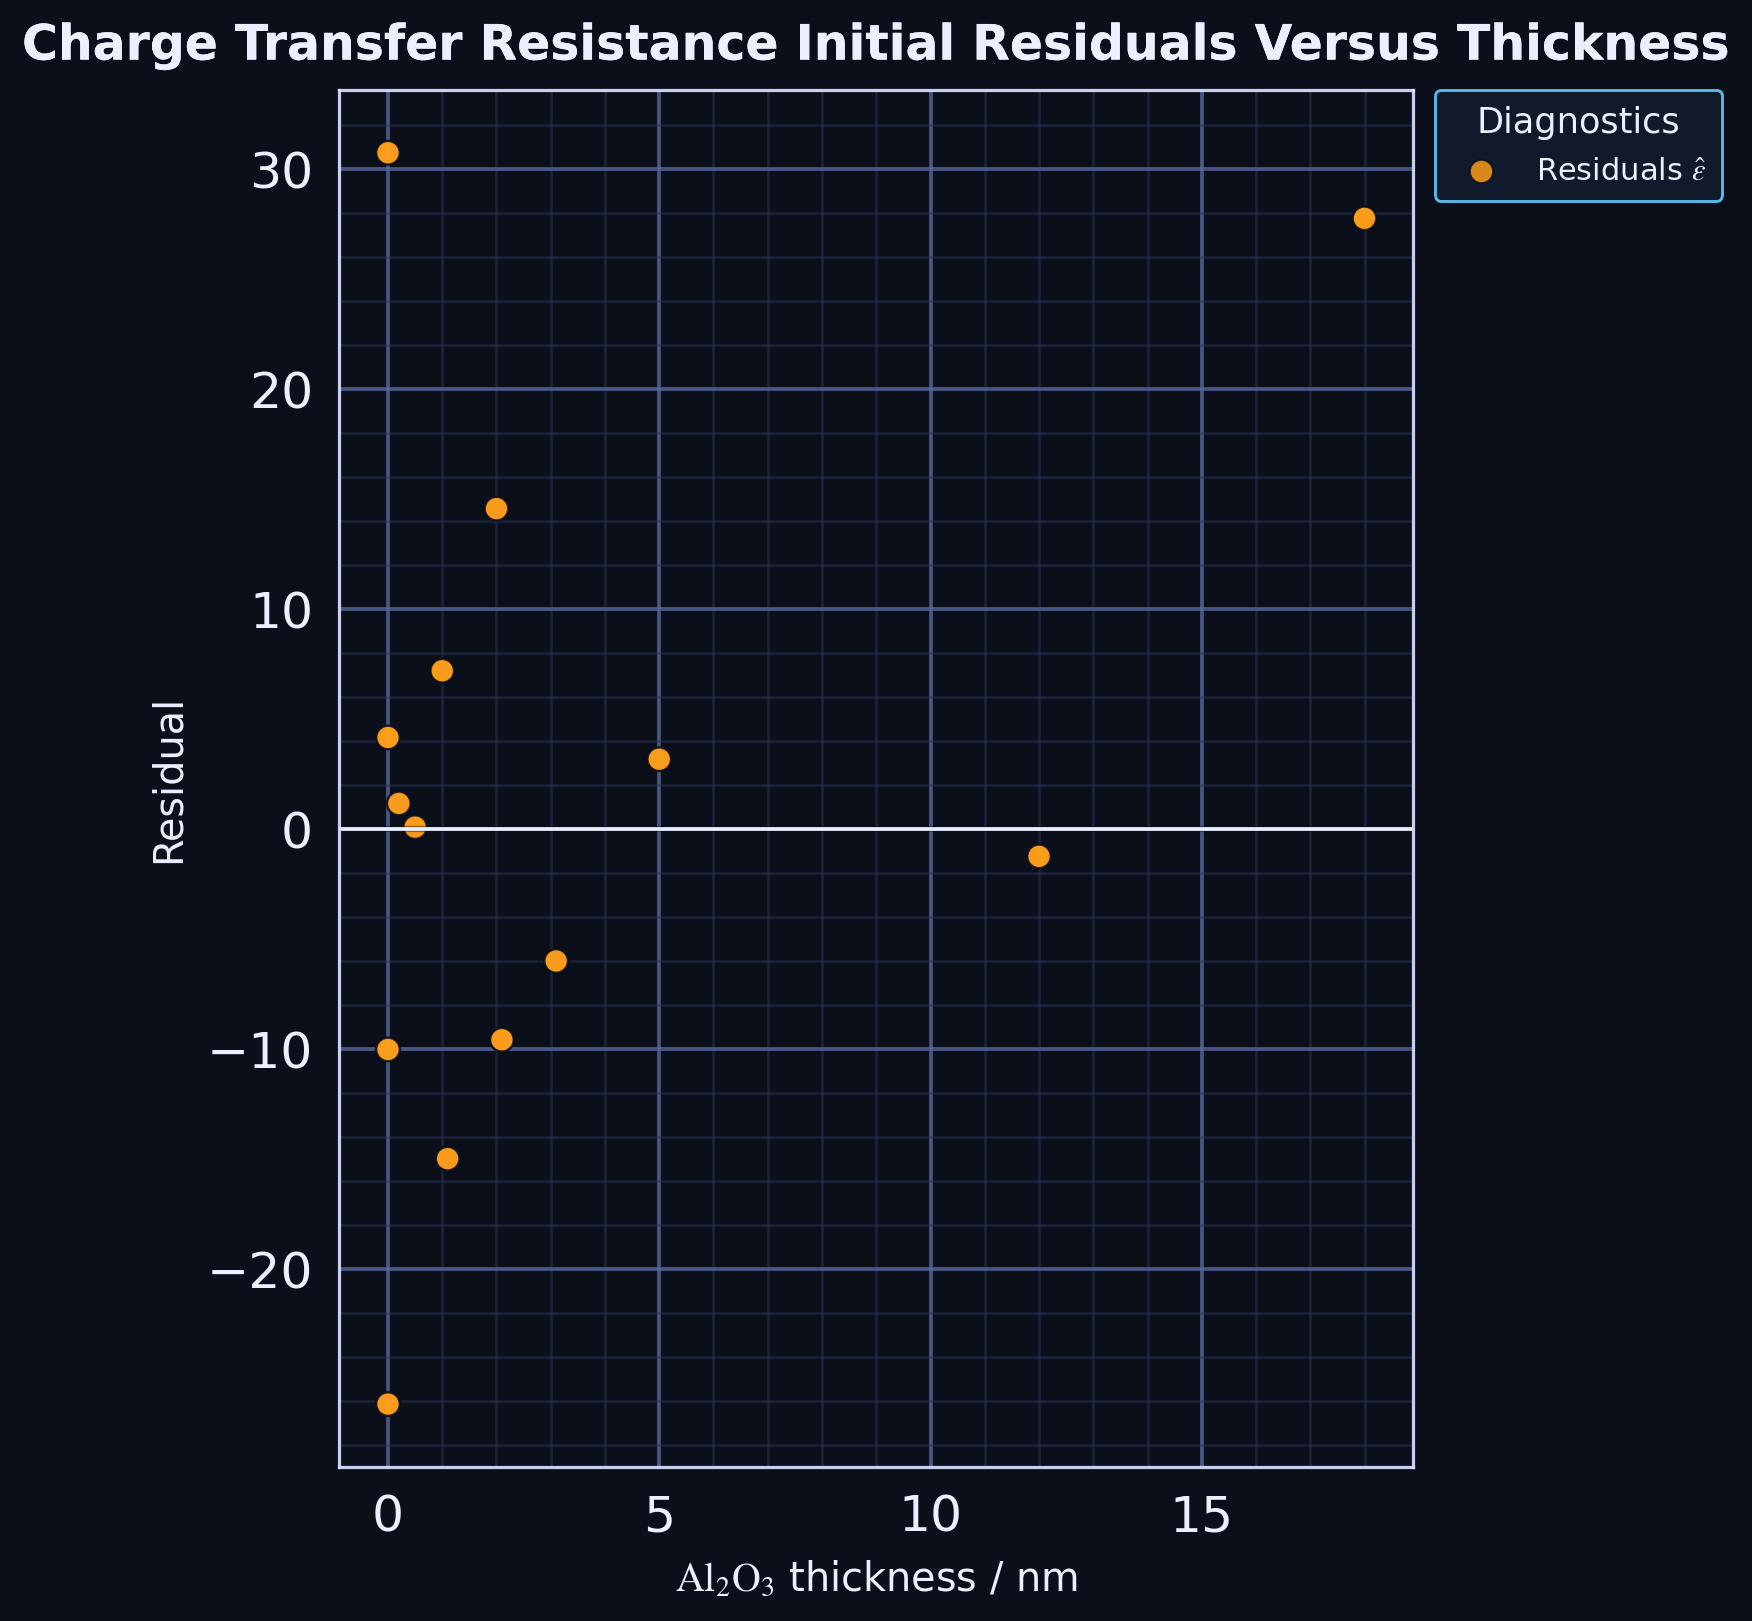

The table this chart was drawn from, first rows:
series, thickness_nm, residual
point, 0.0, 4.172
point, 12.0, -1.231
point, 18.0, 27.77
point, 0.0, -26.13
point, 1.1, -14.97
point, 2.1, -9.567
point, 3.1, -5.986
point, 0.0, 30.75
point, 0.2, 1.176
point, 0.5, 0.09872
point, 1.0, 7.206
point, 2.0, 14.57
point, 0.0, -10.01
point, 5.0, 3.186
